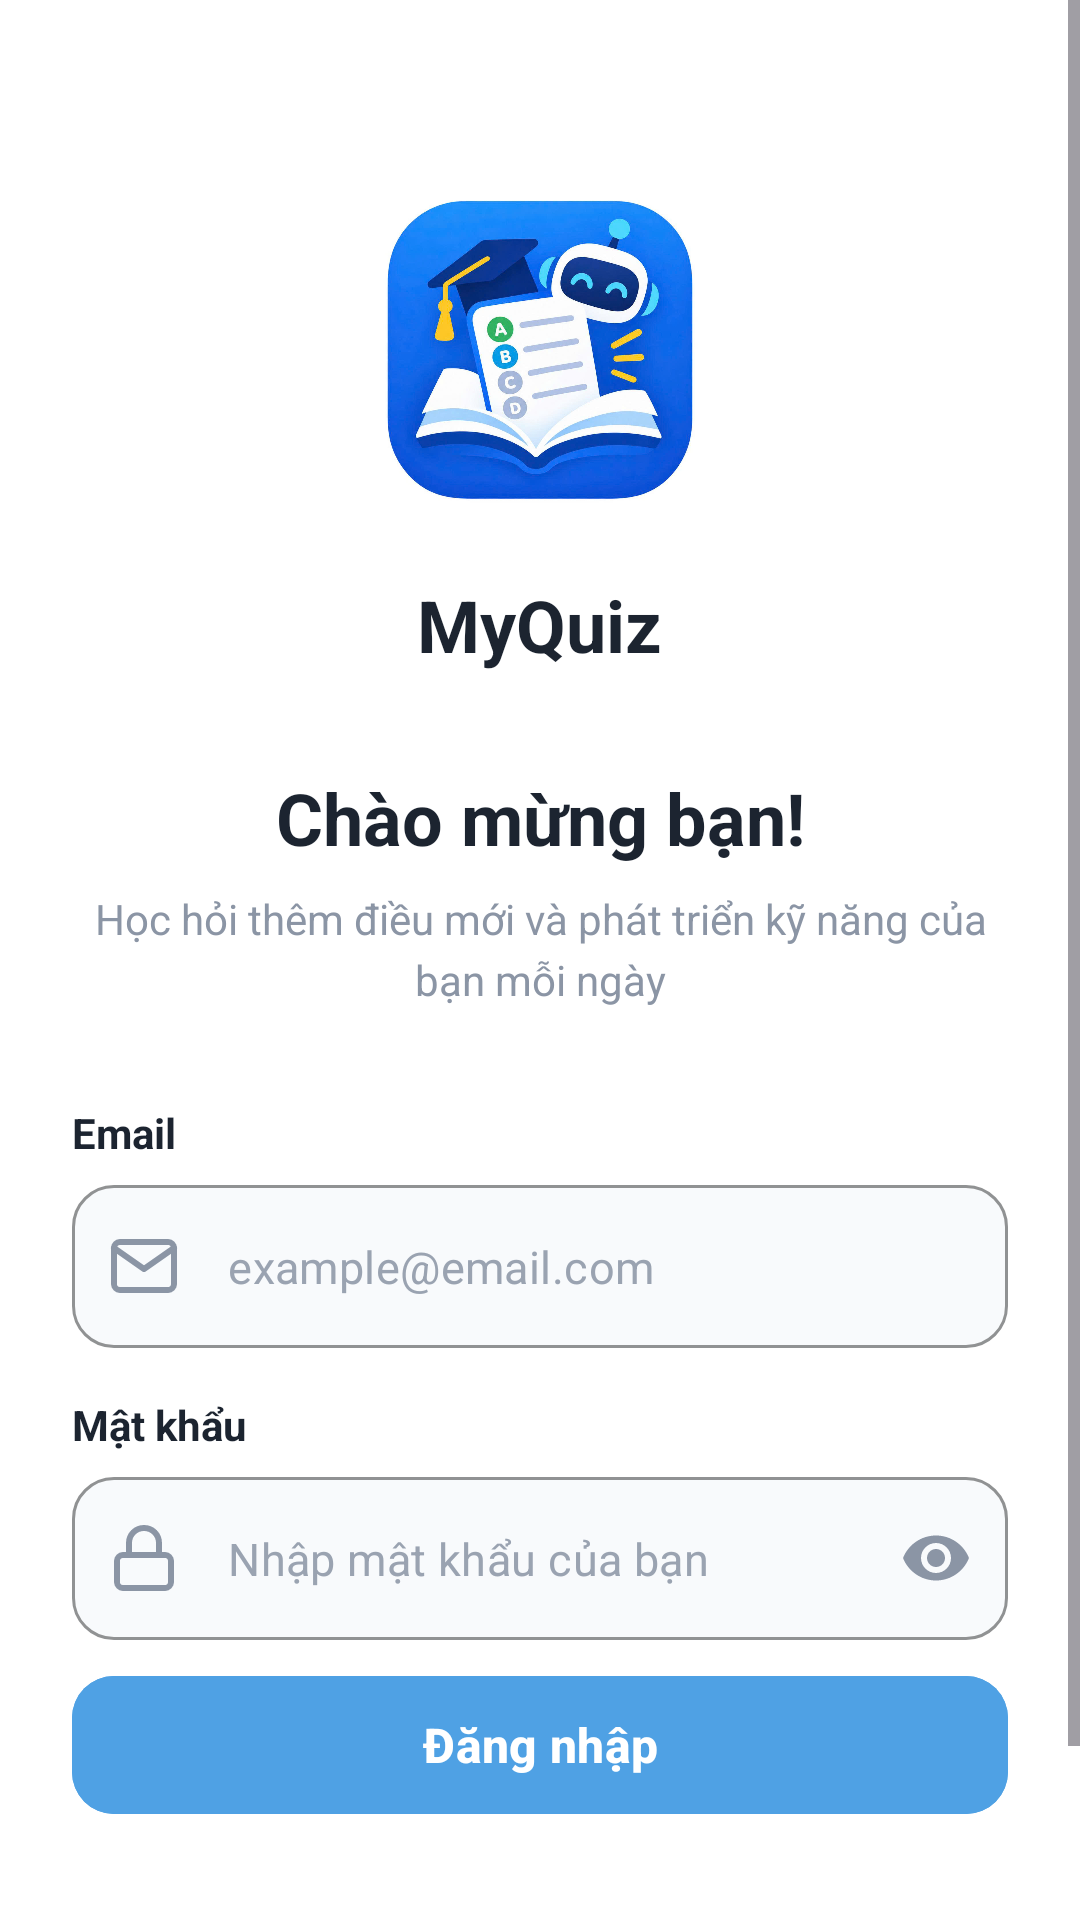

This screen was rendered from an Android layout file. Write that file and the resources it references.
<!-- AndroidManifest.xml: application theme Theme.MyQuizz -->
<!-- res/layout/activity_main.xml -->
<?xml version="1.0" encoding="utf-8"?>
<ScrollView xmlns:android="http://schemas.android.com/apk/res/android"
    xmlns:app="http://schemas.android.com/apk/res-auto"
    android:id="@+id/main"
    android:layout_width="match_parent"
    android:layout_height="match_parent"
    android:background="#FFFFFF"
    android:fillViewport="true">

    <LinearLayout
        android:layout_width="match_parent"
        android:layout_height="wrap_content"
        android:gravity="center_horizontal"
        android:orientation="vertical"
        android:padding="24dp">

        
        <com.google.android.material.card.MaterialCardView
            android:layout_width="120dp"
            android:layout_height="120dp"
            android:layout_marginTop="32dp"
            android:layout_marginBottom="16dp"
            app:cardBackgroundColor="@android:color/transparent"
            app:cardCornerRadius="24dp"
            app:cardElevation="0dp"
            app:strokeWidth="0dp">

            <ImageView
                android:layout_width="match_parent"
                android:layout_height="match_parent"
                android:contentDescription="EduLand Logo"
                android:scaleType="fitCenter"
                android:src="@drawable/logo_app" />
        </com.google.android.material.card.MaterialCardView>

        <TextView
            android:layout_width="wrap_content"
            android:layout_height="wrap_content"
            android:layout_marginBottom="32dp"
            android:text="MyQuiz"
            android:textColor="#1C2430"
            android:textSize="24sp"
            android:textStyle="bold" />

        
        <TextView
            android:layout_width="match_parent"
            android:layout_height="wrap_content"
            android:gravity="center"
            android:text="Chào mừng bạn!"
            android:textColor="#1C2430"
            android:textSize="24sp"
            android:textStyle="bold" />

        <TextView
            android:layout_width="match_parent"
            android:layout_height="wrap_content"
            android:layout_marginTop="8dp"
            android:layout_marginBottom="32dp"
            android:gravity="center"
            android:lineSpacingExtra="4dp"
            android:text="Học hỏi thêm điều mới và phát triển kỹ năng của bạn mỗi ngày"
            android:textColor="#8B95A5"
            android:textSize="14sp" />

        
        <LinearLayout
            android:layout_width="match_parent"
            android:layout_height="wrap_content"
            android:orientation="vertical">

            
            <TextView
                android:layout_width="wrap_content"
                android:layout_height="wrap_content"
                android:layout_marginBottom="8dp"
                android:text="Email"
                android:textColor="#1C2430"
                android:textSize="14sp"
                android:textStyle="bold" />

            <com.google.android.material.textfield.TextInputLayout
                android:id="@+id/emailLayout"
                style="@style/Widget.MaterialComponents.TextInputLayout.OutlinedBox"
                android:layout_width="match_parent"
                android:layout_height="wrap_content"
                android:layout_marginBottom="16dp"
                app:boxBackgroundColor="#F8FAFC"
                app:boxCornerRadiusBottomEnd="14dp"
                app:boxCornerRadiusBottomStart="14dp"
                app:boxCornerRadiusTopEnd="14dp"
                app:boxCornerRadiusTopStart="14dp"
                app:boxStrokeColor="#E2E8F0"
                app:boxStrokeWidth="1dp"
                app:hintEnabled="false"
                app:startIconDrawable="@drawable/ic_email"
                app:startIconTint="#8B95A5">

                <com.google.android.material.textfield.TextInputEditText
                    android:id="@+id/emailInput"
                    android:layout_width="match_parent"
                    android:layout_height="wrap_content"
                    android:hint="example@email.com"
                    android:inputType="textEmailAddress"
                    android:textColor="#1C2430"
                    android:textColorHint="#9AA3B1"
                    android:textSize="15sp" />
            </com.google.android.material.textfield.TextInputLayout>

            
            <TextView
                android:layout_width="wrap_content"
                android:layout_height="wrap_content"
                android:layout_marginBottom="8dp"
                android:text="Mật khẩu"
                android:textColor="#1C2430"
                android:textSize="14sp"
                android:textStyle="bold" />

            <com.google.android.material.textfield.TextInputLayout
                android:id="@+id/passwordLayout"
                style="@style/Widget.MaterialComponents.TextInputLayout.OutlinedBox"
                android:layout_width="match_parent"
                android:layout_height="wrap_content"
                android:layout_marginBottom="8dp"
                app:boxBackgroundColor="#F8FAFC"
                app:boxCornerRadiusBottomEnd="14dp"
                app:boxCornerRadiusBottomStart="14dp"
                app:boxCornerRadiusTopEnd="14dp"
                app:boxCornerRadiusTopStart="14dp"
                app:boxStrokeColor="#E2E8F0"
                app:boxStrokeWidth="1dp"
                app:endIconMode="password_toggle"
                app:endIconTint="#8B95A5"
                app:hintEnabled="false"
                app:startIconDrawable="@drawable/ic_lock"
                app:startIconTint="#8B95A5">

                <com.google.android.material.textfield.TextInputEditText
                    android:id="@+id/passwordInput"
                    android:layout_width="match_parent"
                    android:layout_height="wrap_content"
                    android:hint="Nhập mật khẩu của bạn"
                    android:inputType="textPassword"
                    android:textColor="#1C2430"
                    android:textColorHint="#9AA3B1"
                    android:textSize="15sp" />
            </com.google.android.material.textfield.TextInputLayout>


            
            <com.google.android.material.button.MaterialButton
                android:id="@+id/loginButton"
                android:layout_width="match_parent"
                android:layout_height="54dp"
                android:backgroundTint="#4FA1E4"
                android:text="Đăng nhập"
                android:textAllCaps="false"
                android:textColor="#FFFFFF"
                android:textSize="16sp"
                android:textStyle="bold"
                app:cornerRadius="14dp"
                app:elevation="0dp" />
        </LinearLayout>

        
        <LinearLayout
            android:layout_width="wrap_content"
            android:layout_height="wrap_content"
            android:layout_marginTop="32dp"
            android:layout_marginBottom="16dp"
            android:gravity="center"
            android:orientation="horizontal">

            <TextView
                android:layout_width="wrap_content"
                android:layout_height="wrap_content"
                android:text="Chưa có tài khoản? "
                android:textColor="#8B95A5"
                android:textSize="14sp" />

            <TextView
                android:id="@+id/signUpText"
                android:layout_width="wrap_content"
                android:layout_height="wrap_content"
                android:padding="2dp"
                android:text="Đăng ký ngay"
                android:textColor="#2F7CF6"
                android:textSize="14sp"
                android:textStyle="bold" />
        </LinearLayout>
    </LinearLayout>
</ScrollView>
<!-- resources referenced by this layout -->
<resources>
  <!-- drawable ic_email (drawable) -->
  <vector xmlns:android="http://schemas.android.com/apk/res/android"
      android:width="24dp"
      android:height="24dp"
      android:viewportWidth="24"
      android:viewportHeight="24">
    <path
        android:fillColor="#00000000"
        android:strokeColor="#8B95A5"
        android:strokeWidth="2"
        android:strokeLineCap="round"
        android:strokeLineJoin="round"
        android:pathData="M4,4H20C21.1,4 22,4.9 22,6V18C22,19.1 21.1,20 20,20H4C2.9,20 2,19.1 2,18V6C2,4.9 2.9,4 4,4Z"/>
    <path
        android:fillColor="#00000000"
        android:strokeColor="#8B95A5"
        android:strokeWidth="2"
        android:strokeLineCap="round"
        android:strokeLineJoin="round"
        android:pathData="M22,6L12,13L2,6"/>
  </vector>
  <!-- drawable ic_lock (drawable) -->
  <vector xmlns:android="http://schemas.android.com/apk/res/android"
      android:width="24dp"
      android:height="24dp"
      android:viewportWidth="24"
      android:viewportHeight="24">
    <path
        android:fillColor="#00000000"
        android:strokeColor="#8B95A5"
        android:strokeWidth="2"
        android:strokeLineCap="round"
        android:strokeLineJoin="round"
        android:pathData="M5,11H19C20.1,11 21,11.9 21,13V20C21,21.1 20.1,22 19,22H5C3.9,22 3,21.1 3,20V13C3,11.9 3.9,11 5,11Z"/>
    <path
        android:fillColor="#00000000"
        android:strokeColor="#8B95A5"
        android:strokeWidth="2"
        android:strokeLineCap="round"
        android:strokeLineJoin="round"
        android:pathData="M7,11V7C7,4.2 9.2,2 12,2C14.8,2 17,4.2 17,7V11"/>
  </vector>
  <!-- drawable logo_app: jpg bitmap (drawable-nodpi, 171417 bytes) -->
  <style name="Theme.MyQuizz" parent="Base.Theme.MyQuizz" />
  <style name="Base.Theme.MyQuizz" parent="Theme.Material3.DayNight.NoActionBar">
          
          
      </style>
</resources>
